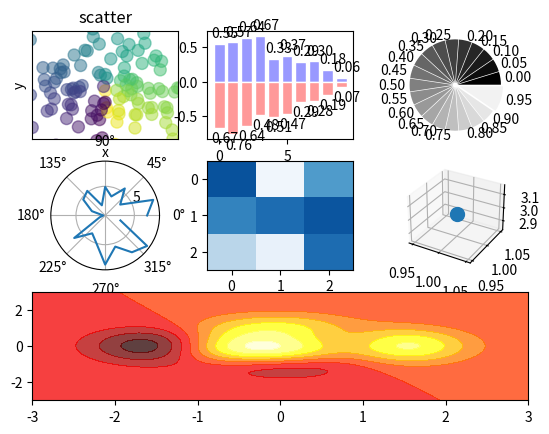

The script that saved this image: (Note: this script raises an exception after producing the figure.)
# encoding=utf-8
import numpy as np


def main():
    # scatter#散点图
    import matplotlib.pyplot as plt
    fig = plt.figure()
    ax = fig.add_subplot(3, 3, 1)
    n = 128
    X = np.random.normal(0, 1, n)
    Y = np.random.normal(0, 1, n)
    T = np.arctan2(X, Y)
    # plt.axes([0.025,0.025,0.95,0.95])
    ax.scatter(X, Y, s=75, c=T, alpha=.5)
    plt.xlim(-1.5, 1.5), plt.xticks([])
    plt.ylim(-1.5, 1.5), plt.yticks([])
    plt.axis()
    plt.title("scatter")
    plt.xlabel("x")
    plt.ylabel("y")
    # plt.show()
    # bar柱状图
    ax = fig.add_subplot(332)
    n = 10
    X = np.arange(n)
    Y1 = (1 - X / float(n)) * np.random.uniform(0.5, 1.0, n)
    Y2 = (1 - X / float(n)) * np.random.uniform(0.5, 1.0, n)
    ax.bar(X, +Y1, facecolor='#9999ff', edgecolor='white')
    ax.bar(X, -Y2, facecolor='#ff9999', edgecolor='white')
    for x, y in zip(X, Y1):
        plt.text(x + 0.4, y + 0.05, '%.2f' % y, ha='center', va='bottom')
    for x, y in zip(X, Y2):
        plt.text(x + 0.4, -y - 0.05, '%.2f' % y, ha='center', va='top')
    # Pie 饼图
    fig.add_subplot(333)
    n = 20
    Z = np.ones(n)
    Z[-1] *= 2
    plt.pie(Z, explode=Z * .05, colors=['%f' % (i / float(n)) for i in range(n)],
            labels=['%.2f' % (i / float(n)) for i in range(n)])
    plt.gca().set_aspect('equal')
    plt.xticks([]), plt.yticks([])
    #polar 极值图
    fig.add_subplot(334,polar=True)
    n=20
    theta=np.arange(0.0,2*np.pi,2*np.pi/n)
    radii=10*np.random.rand(n)
    # plt.plot(theta,radii)
    plt.polar(theta,radii)
    #heatmap热图
    fig.add_subplot(335)
    from matplotlib import cm
    data=np.random.rand(3,3)
    cmap=cm.Blues
    map=plt.imshow(data,interpolation='nearest',cmap=cmap,aspect='auto',vmin=0,vmax=1)
    #3D图
    from mpl_toolkits.mplot3d import Axes3D
    ax=fig.add_subplot(336,projection="3d")
    ax.scatter(1,1,3,s=100)
    #hot map 热力图
    fig.add_subplot(313)
    def f(x,y):
        return(1-x/2+x**5+y**3)*np.exp(-x**2-y**2)
    n=256
    x=np.linspace(-3,3,n)
    y=np.linspace(-3,3,n)
    X,Y=np.meshgrid(x,y)
    plt.contourf(X,Y,f(X,Y),8,alpha=.75,cmap=plt.cm.hot)
    plt.savefig("./data/fig.png")
    
    plt.show()

if __name__ == "__main__":
    main()
